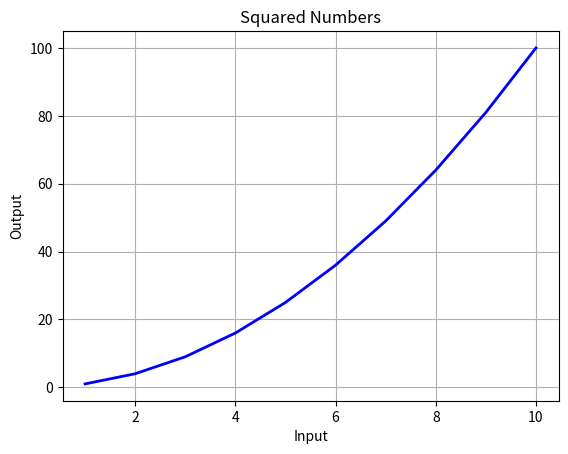

Generate this figure with matplotlib:
import numpy as np
import matplotlib.pyplot as plt

def add_numbers(x, y):
    return x + y

x = 5
y = 10

# Call the add_numbers function
sum_result = add_numbers(x, y)

print(f'The sum of {x} and {y} is {sum_result}')

# Create a simple plot
data = np.arange(1, 11)
squared = data ** 2

plt.figure()
plt.plot(data, squared, 'b-', linewidth=2)
plt.title('Squared Numbers')
plt.xlabel('Input')
plt.ylabel('Output')
plt.grid(True)
plt.show()